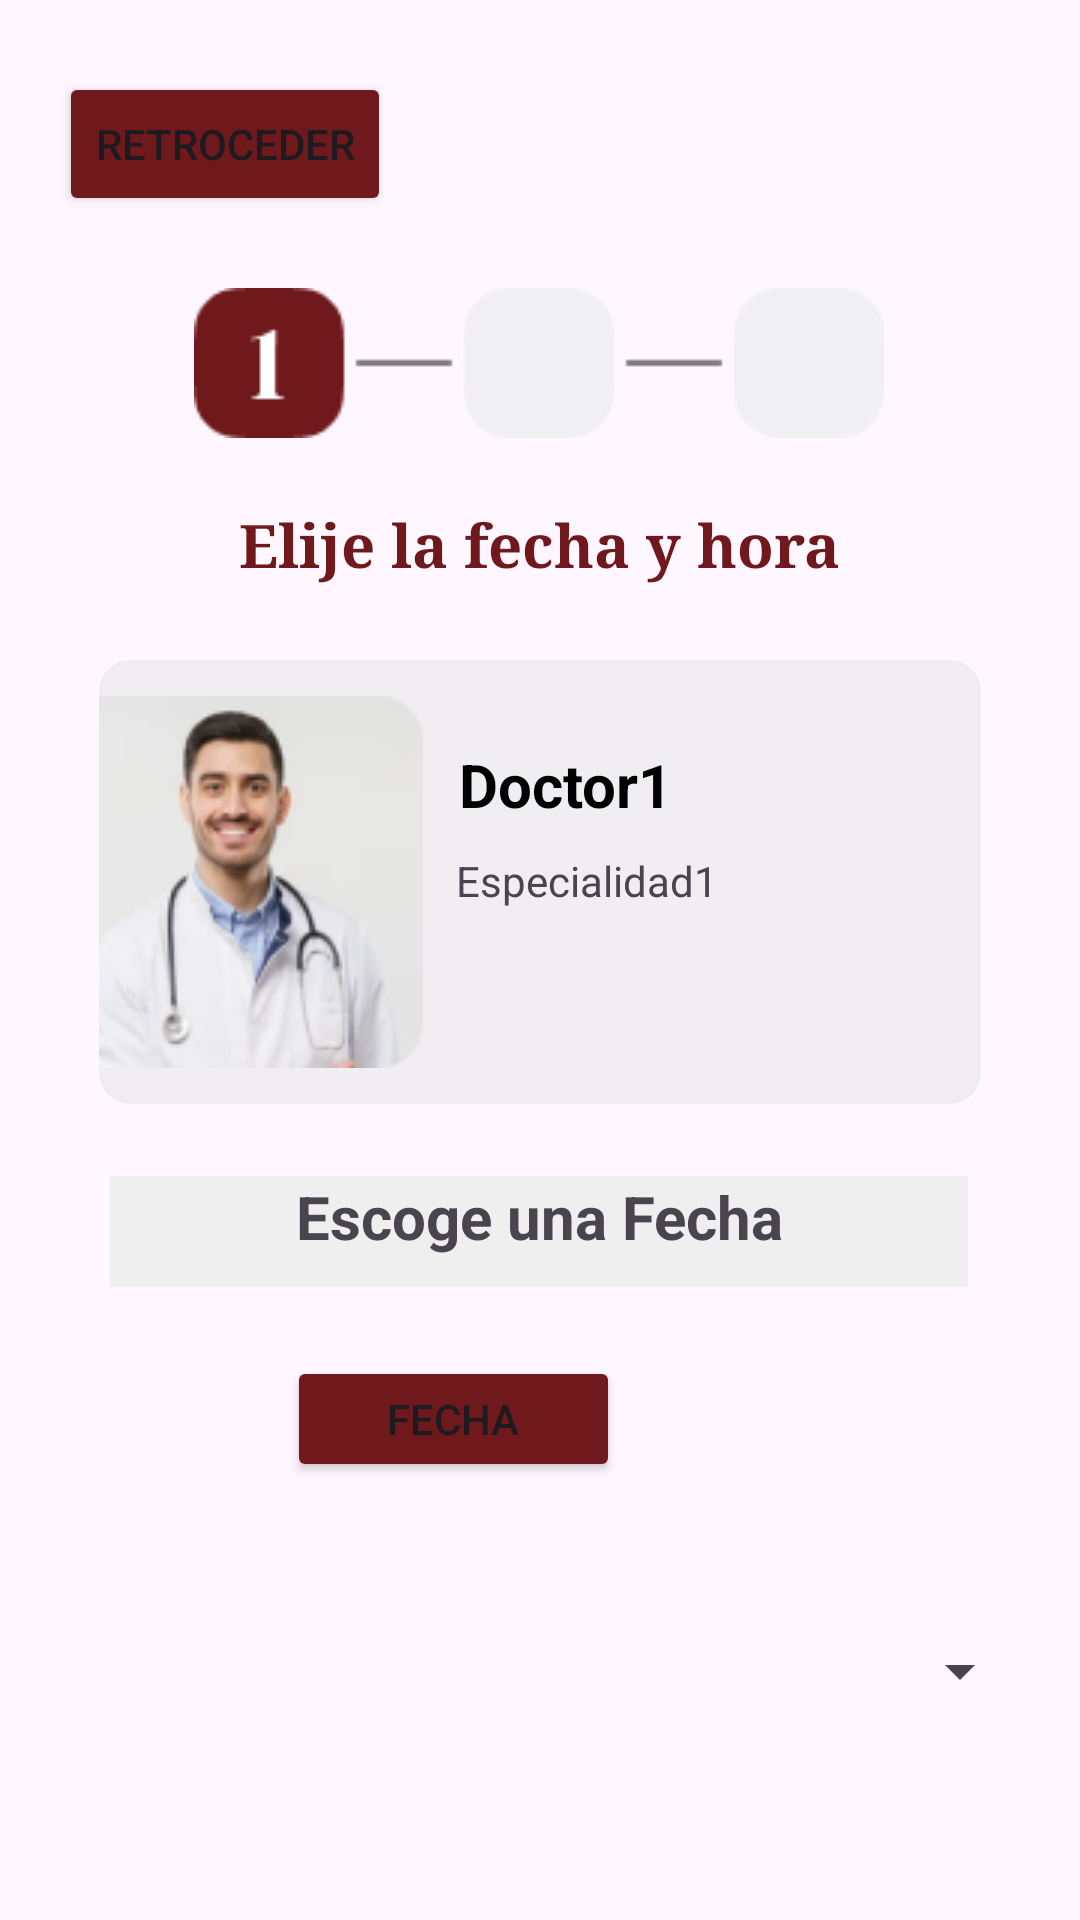

Produce the Android XML layout that renders to this screen, including the resource entries it uses.
<!-- AndroidManifest.xml: application theme Theme.Fronted_01 -->
<!-- res/layout/activity_fecha1.xml -->
<?xml version="1.0" encoding="utf-8"?>
<androidx.constraintlayout.widget.ConstraintLayout xmlns:android="http://schemas.android.com/apk/res/android"
    xmlns:app="http://schemas.android.com/apk/res-auto"
    xmlns:tools="http://schemas.android.com/tools"
    android:layout_width="match_parent"
    android:layout_height="match_parent"
    tools:context=".Doctor_detalle">

    <TextView
        android:id="@+id/textFecha"
        android:layout_width="286dp"
        android:layout_height="37dp"
        android:layout_marginTop="392dp"
        android:background="#F0EFEF"
        android:text="Escoge una Fecha"
        android:textAlignment="center"
        android:textSize="20sp"
        android:textStyle="bold"
        app:layout_constraintEnd_toEndOf="parent"
        app:layout_constraintHorizontal_bias="0.496"
        app:layout_constraintStart_toStartOf="parent"
        app:layout_constraintTop_toTopOf="parent" />

    <ImageButton
        android:id="@+id/imageButton8"
        android:layout_width="0dp"
        android:layout_height="148dp"
        android:layout_marginStart="33dp"
        android:layout_marginTop="220dp"
        android:layout_marginEnd="33dp"
        android:background="@drawable/bg_rounded_boton"
        android:baselineAlignBottom="false"
        android:paddingEnd="200dp"
        android:src="@drawable/doc12"
        android:textAlignment="textStart"
        app:layout_constraintEnd_toEndOf="parent"
        app:layout_constraintHorizontal_bias="0.0"
        app:layout_constraintStart_toStartOf="parent"
        app:layout_constraintTop_toTopOf="parent"
 />

    <TextView
        android:id="@+id/textMedico"
        android:layout_width="wrap_content"
        android:layout_height="wrap_content"
        android:layout_marginTop="248dp"
        android:text="Doctor1"
        android:textColor="#000000"
        android:textSize="20sp"
        android:textStyle="bold"
        app:layout_constraintEnd_toEndOf="parent"
        app:layout_constraintHorizontal_bias="0.53"
        app:layout_constraintStart_toStartOf="parent"
        app:layout_constraintTop_toTopOf="parent" />

    <TextView
        android:id="@+id/textEspecialidad"
        android:layout_width="wrap_content"
        android:layout_height="wrap_content"
        android:layout_marginTop="284dp"
        android:text="Especialidad1"
        app:layout_constraintEnd_toEndOf="parent"
        app:layout_constraintHorizontal_bias="0.557"
        app:layout_constraintStart_toStartOf="parent"
        app:layout_constraintTop_toTopOf="parent" />

    <TextView
        android:id="@+id/textView48"
        android:layout_width="218dp"
        android:layout_height="39dp"
        android:layout_marginTop="168dp"
        android:text="Elije la fecha y hora"
        android:textAlignment="center"
        android:textColor="#70191C"
        android:textSize="20sp"
        android:textStyle="bold"
        android:typeface="serif"
        app:layout_constraintEnd_toEndOf="parent"
        app:layout_constraintHorizontal_bias="0.497"
        app:layout_constraintStart_toStartOf="parent"
        app:layout_constraintTop_toTopOf="parent" />

    <Button
        android:id="@+id/button15"
        android:layout_width="wrap_content"
        android:layout_height="wrap_content"
        android:layout_marginStart="10dp"
        android:layout_marginTop="24dp"
        android:layout_marginEnd="152dp"
        android:backgroundTint="#70191C"
        android:text="Retroceder"
        app:layout_constraintEnd_toEndOf="parent"
        app:layout_constraintHorizontal_bias="0.111"
        app:layout_constraintStart_toStartOf="parent"
        app:layout_constraintTop_toTopOf="parent" />

    <Button
        android:id="@+id/button16"
        android:layout_width="112dp"
        android:layout_height="46dp"
        android:layout_marginStart="10dp"
        android:layout_marginTop="644dp"
        android:layout_marginEnd="152dp"
        android:backgroundTint="#70191C"
        android:text="Continuar"
        app:layout_constraintEnd_toEndOf="parent"
        app:layout_constraintHorizontal_bias="1.0"
        app:layout_constraintStart_toStartOf="parent"
        app:layout_constraintTop_toTopOf="parent" />

    <ImageView
        android:id="@+id/imageView20"
        android:layout_width="wrap_content"
        android:layout_height="wrap_content"
        android:layout_marginTop="24dp"
        app:layout_constraintEnd_toEndOf="parent"
        app:layout_constraintHorizontal_bias="0.497"
        app:layout_constraintStart_toStartOf="parent"
        app:layout_constraintTop_toBottomOf="@+id/button15"
        app:srcCompat="@drawable/sec1" />

    <Button
        android:id="@+id/seleccionarFecha"
        android:layout_width="111dp"
        android:layout_height="42dp"
        android:layout_marginStart="10dp"
        android:layout_marginTop="452dp"
        android:layout_marginEnd="152dp"
        android:backgroundTint="#70191C"
        android:text="Fecha"
        app:layout_constraintEnd_toEndOf="parent"
        app:layout_constraintHorizontal_bias="0.986"
        app:layout_constraintStart_toStartOf="parent"
        app:layout_constraintTop_toTopOf="parent" />

    <Spinner
        android:id="@+id/spinner"
        android:layout_width="313dp"
        android:layout_height="42dp"
        android:layout_marginTop="536dp"
        app:layout_constraintEnd_toEndOf="parent"
        app:layout_constraintHorizontal_bias="0.663"
        app:layout_constraintStart_toStartOf="parent"
        app:layout_constraintTop_toTopOf="parent" />

</androidx.constraintlayout.widget.ConstraintLayout>
<!-- resources referenced by this layout -->
<resources>
  <!-- drawable bg_rounded_boton (drawable) -->
  <shape xmlns:android="http://schemas.android.com/apk/res/android">
      <stroke
          android:width="1dp"
          android:color="#CCEDEDED" />
  
      <solid android:color="#CCEDEDED" />
  
      <corners
          android:radius="0dp"
          android:topRightRadius="10dp"
          android:bottomRightRadius="10dp"
          android:topLeftRadius="10dp"
          android:bottomLeftRadius="10dp"/>
  </shape>
  <!-- drawable doc12: png bitmap (drawable, 17083 bytes) -->
  <!-- drawable sec1: png bitmap (drawable, 1574 bytes) -->
  <style name="Theme.Fronted_01" parent="Base.Theme.Fronted_01" />
  <style name="Base.Theme.Fronted_01" parent="Theme.Material3.DayNight.NoActionBar">
          
          
      </style>
</resources>
